Labelled photos from "dataset", an image-classification folder in norvy19/proyecto-aves. The possible labels are: Dacnis Carinegro, Tangara Cabecibaya, Tangara Carafuego, Tangara Cenicienta, Tangara Coronigualda, Tangara Dorada, Tangara Goliplateada, Tangara Golondrina, Tangara Verdinegra.

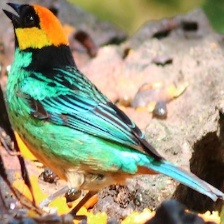
Label: Tangara Coronigualda

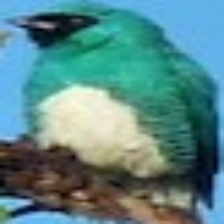
Label: Tangara Golondrina

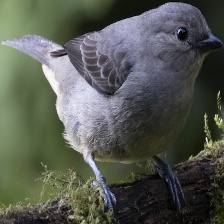
Label: Tangara Cenicienta

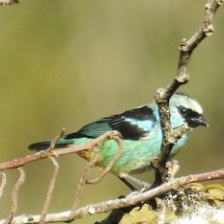
Label: Tangara Verdinegra

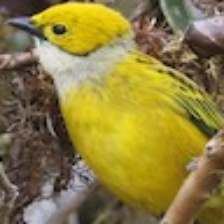
Label: Tangara Goliplateada

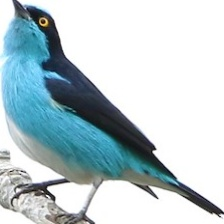
Label: Dacnis Carinegro
